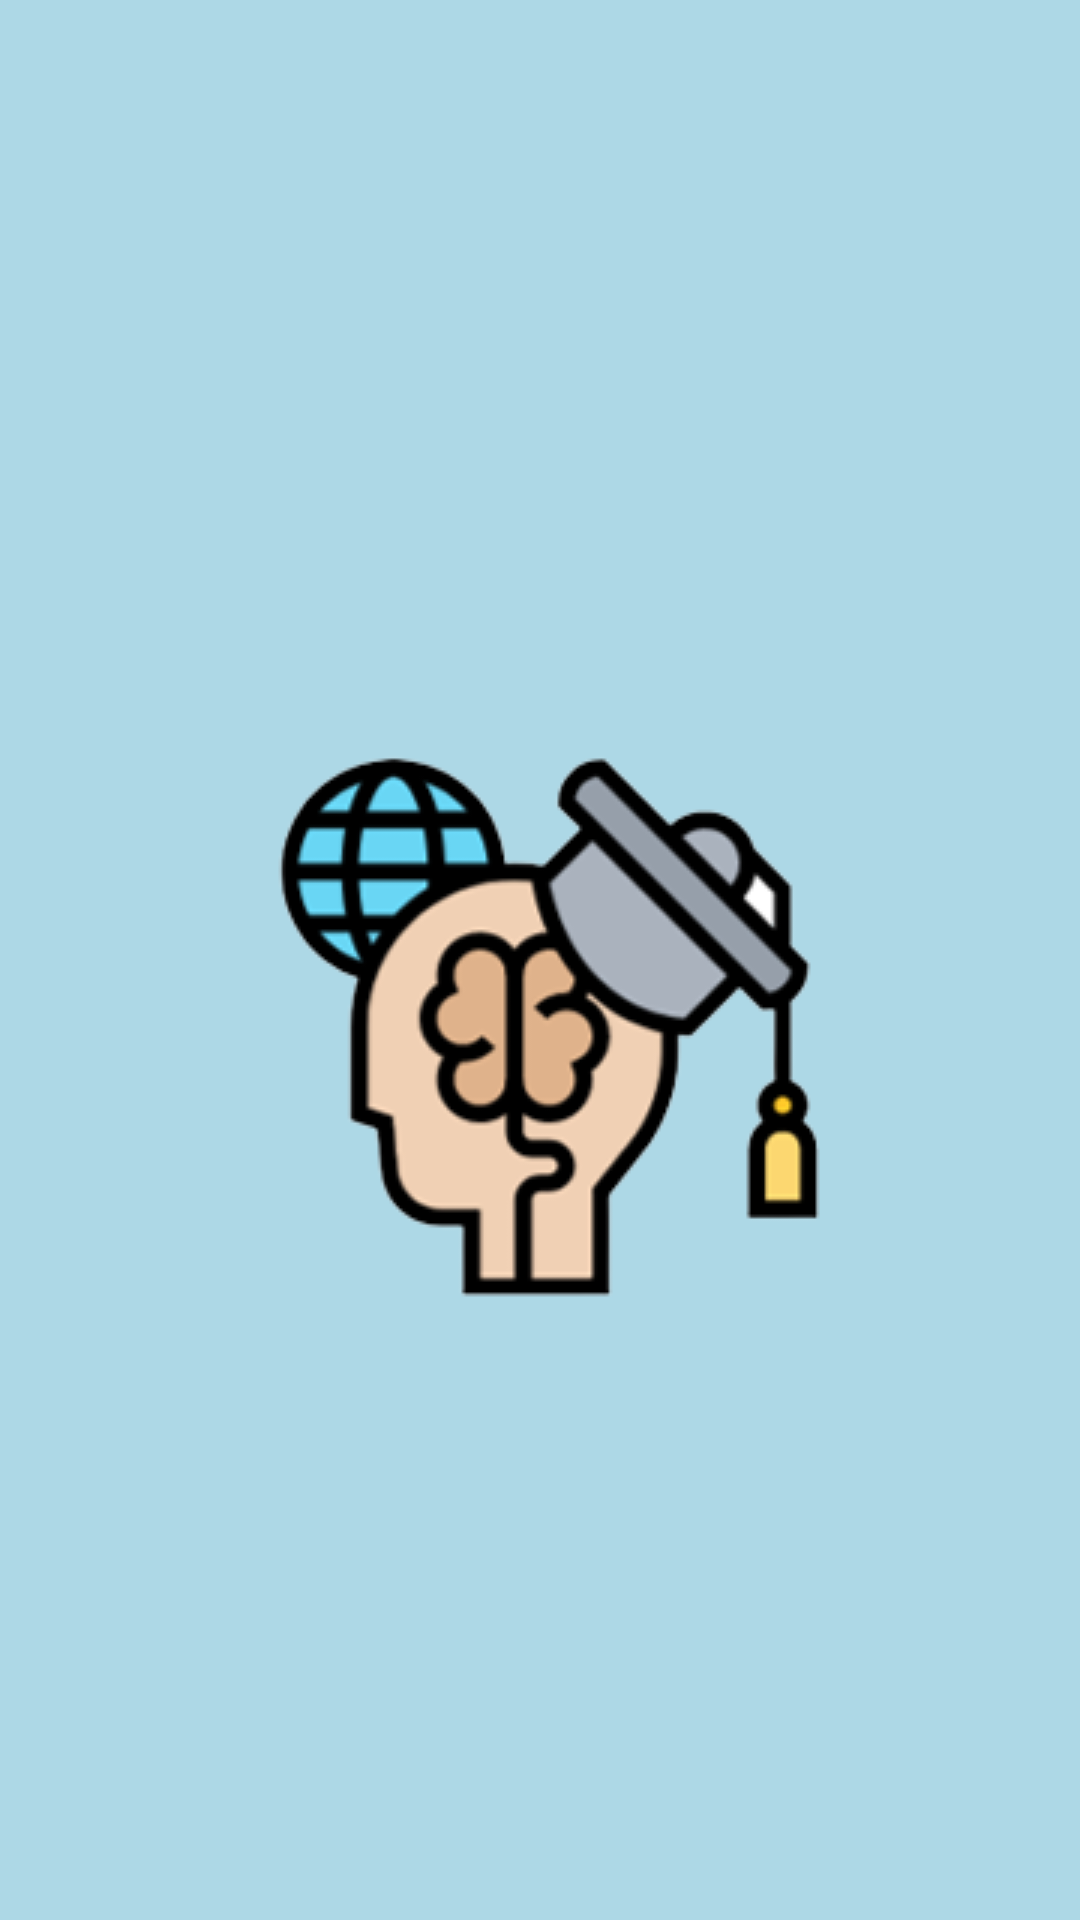

Reconstruct the res/layout file that produces this screen, plus the resources it refers to.
<!-- AndroidManifest.xml: application theme Theme.Schoolie -->
<!-- res/layout/activity_splash.xml -->
<?xml version="1.0" encoding="utf-8"?>
<LinearLayout xmlns:android="http://schemas.android.com/apk/res/android"
    xmlns:app="http://schemas.android.com/apk/res-auto"
    xmlns:tools="http://schemas.android.com/tools"
    android:layout_width="match_parent"
    android:layout_height="match_parent"
    android:background="@color/light_color"
    tools:context=".activities.Splash">

    <LinearLayout
        android:layout_width="match_parent"
        android:layout_height="match_parent"
        android:orientation="vertical"
        android:gravity="center">

        <ImageView
            style="@style/splash_logo_style"
            android:src="@drawable/logo" />
    </LinearLayout>

</LinearLayout>
<!-- resources referenced by this layout -->
<resources>
  <color name="light_color">#add8e6</color>
  <!-- drawable logo: png bitmap (drawable, 26691 bytes) -->
  <style name="splash_logo_style">
          <item name="android:layout_width">wrap_content</item>
          <item name="android:layout_height">wrap_content</item>
          <item name="android:layout_marginTop">40dp</item>
      </style>
  <style name="Theme.Schoolie" parent="Theme.MaterialComponents.DayNight.NoActionBar">
          
          <item name="colorPrimary">@color/purple_500</item>
          <item name="colorPrimaryVariant">@color/purple_700</item>
          <item name="colorOnPrimary">@color/white</item>
          
          <item name="colorSecondary">@color/teal_200</item>
          <item name="colorSecondaryVariant">@color/teal_700</item>
          <item name="colorOnSecondary">@color/black</item>
          
          <item name="android:statusBarColor" tools:targetApi="l">?attr/colorPrimaryVariant</item>
          
  
      </style>
  <color name="purple_500">#FF6200EE</color>
  <color name="purple_700">#FF3700B3</color>
  <color name="white">#FFFFFFFF</color>
  <color name="teal_200">#FF03DAC5</color>
  <color name="teal_700">#FF018786</color>
  <color name="black">#FF000000</color>
</resources>
